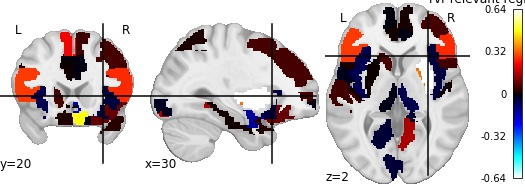

Source data for this figure (header and first rows):
, region, feat_importance
0, Frontal_Sup_R, 0.01636
1, Frontal_Sup_Orb_R, -0.01362
2, Frontal_Mid_L, 0.05904
3, Frontal_Mid_Orb_L, -0.04334
4, Frontal_Mid_Orb_R, 0.01156
5, Frontal_Inf_Oper_R, 0.05484
6, Frontal_Inf_Tri_L, 0.2885
7, Frontal_Inf_Tri_R, 0.2712
8, Frontal_Inf_Orb_L, 0.08846
9, Rolandic_Oper_L, -0.01733
10, Rolandic_Oper_R, 0.2251
11, Supp_Motor_Area_R, 0.04547
12, Olfactory_L, -0.1598
13, Frontal_Sup_Medial_L, -0.004093
14, Frontal_Sup_Medial_R, 0.01445
15, Frontal_Med_Orb_L, 0.0248
16, Rectus_R, 0.4775
17, Insula_L, -0.0662
18, Insula_R, -0.0511
19, Cingulum_Ant_L, 0.007997
20, Cingulum_Ant_R, -0.007356
21, Cingulum_Mid_L, 0.004124
22, Cingulum_Mid_R, -0.008356
23, Cingulum_Post_L, 0.1466
24, ParaHippocampal_R, 0.007352
25, Amygdala_L, -0.1391
26, Calcarine_L, -0.0417
27, Calcarine_R, 0.02032
28, Cuneus_R, 0.1503
29, Occipital_Sup_L, -0.02408
30, Fusiform_L, 0.01756
31, Parietal_Inf_L, -0.03041
32, Parietal_Inf_R, -0.03932
33, Paracentral_Lobule_L, 0.003925
34, Caudate_L, 0.05974
35, Caudate_R, 0.0006782
36, Putamen_R, 0.6389
37, Pallidum_L, 0.3382
38, Thalamus_L, -0.01034
39, Thalamus_R, -0.06187
40, Heschl_L, 0.007007
41, Heschl_R, 0.00865
42, Temporal_Sup_L, 0.05427
43, Temporal_Sup_R, 0.02838
44, Temporal_Mid_L, 0.2581
